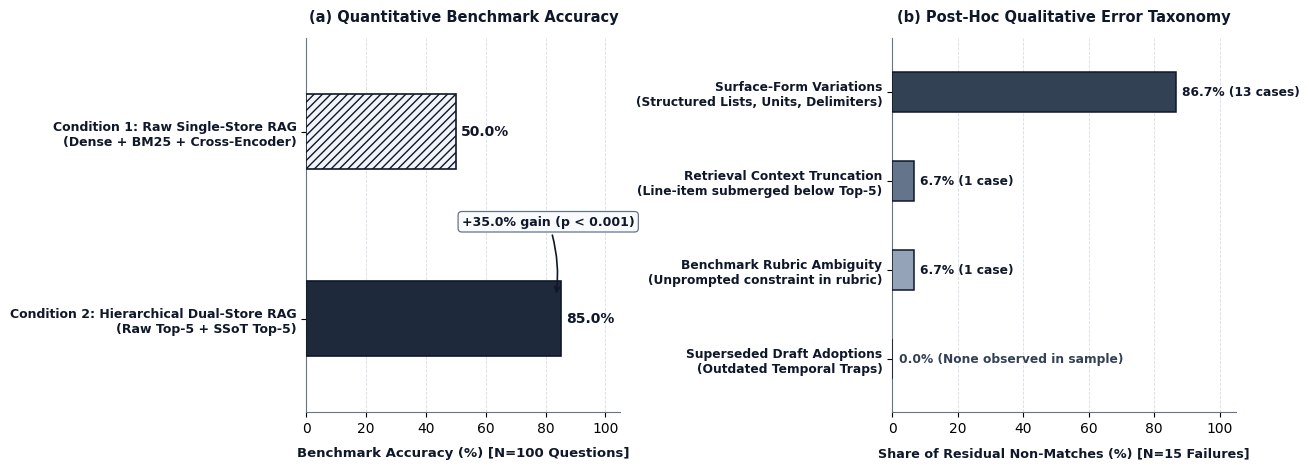

Python code for this plot:
#!/usr/bin/env python3
"""
Generate publication-grade academic chart:
Figure 4: Attribution of Factual Accuracy and Residual Non-Matches (Condition 2 Dual-Store RAG)
"""

import matplotlib
matplotlib.use('Agg')
import matplotlib.pyplot as plt
import numpy as np
import os

def setup_matplotlib():
    plt.rcParams['font.family'] = 'DejaVu Sans'
    plt.rcParams['font.sans-serif'] = ['DejaVu Sans', 'Liberation Sans', 'Arial']
    plt.rcParams['mathtext.fontset'] = 'cm'

def main():
    setup_matplotlib()
    
    fig, (ax1, ax2) = plt.subplots(1, 2, figsize=(13.0, 4.8), dpi=300, gridspec_kw={'width_ratios': [1.05, 1.15]})
    
    # -------------------------------------------------------------
    # Panel A: Downstream Quantitative Benchmark Accuracy
    # -------------------------------------------------------------
    models = [
        "Condition 1: Raw Single-Store RAG\n(Dense + BM25 + Cross-Encoder)",
        "Condition 2: Hierarchical Dual-Store RAG\n(Raw Top-5 + SSoT Top-5)"
    ]
    scores = [50.0, 85.0]
    colors = ['#F1F5F9', '#1E293B']
    hatches = ['////', '']
    edgecolors = ['#0F172A', '#0F172A']
    
    y_pos = np.arange(len(models))
    bar_height = 0.40
    
    ax1.set_xlim(0, 105)
    ax1.set_ylim(-0.5, len(models) - 0.5)
    
    ax1.xaxis.grid(True, linestyle='--', linewidth=0.6, color='#CBD5E1', alpha=0.8, zorder=0)
    ax1.yaxis.grid(False)
    ax1.set_axisbelow(True)
    
    bars1 = ax1.barh(y_pos, scores, bar_height, color=colors, edgecolor=edgecolors, hatch=hatches, linewidth=1.2, zorder=3)
    
    for i, (bar, score) in enumerate(zip(bars1, scores)):
        w = bar.get_width()
        txt = f"{score:.1f}%"
        color = '#0F172A'
        ax1.text(w + 1.8, bar.get_y() + bar.get_height()/2, txt, va='center', ha='left',
                 fontsize=10.0, fontweight='bold', color=color, zorder=4)
        
    ax1.annotate('+35.0% gain (p < 0.001)', xy=(83.5, 0.88), xytext=(52, 0.50),
                 arrowprops=dict(arrowstyle="->", connectionstyle="arc3,rad=-0.12", color="#0F172A", lw=1.2),
                 fontsize=9.0, fontweight='bold', color="#0F172A",
                 bbox=dict(boxstyle='round,pad=0.3', facecolor='#F8FAFC', edgecolor='#64748B', lw=0.9))

    ax1.set_yticks(y_pos)
    ax1.set_yticklabels(models, fontsize=9.0, fontweight='bold', color='#0F172A')
    ax1.invert_yaxis()
    ax1.set_xlabel("Benchmark Accuracy (%) [N=100 Questions]", fontsize=9.5, fontweight='bold', color='#0F172A', labelpad=8)
    ax1.set_title("(a) Quantitative Benchmark Accuracy", fontsize=10.5, fontweight='bold', color='#0F172A', pad=12)
    
    for spine in ['top', 'right']:
        ax1.spines[spine].set_visible(False)
    for spine in ['left', 'bottom']:
        ax1.spines[spine].set_color('#64748B')
        ax1.spines[spine].set_linewidth(0.8)

    # -------------------------------------------------------------
    # Panel B: Post-Hoc Qualitative Error Taxonomy
    # -------------------------------------------------------------
    causes = [
        "Surface-Form Variations\n(Structured Lists, Units, Delimiters)",
        "Retrieval Context Truncation\n(Line-item submerged below Top-5)",
        "Benchmark Rubric Ambiguity\n(Unprompted constraint in rubric)",
        "Superseded Draft Adoptions\n(Outdated Temporal Traps)"
    ]
    counts = [13, 1, 1, 0]
    pcts = [86.7, 6.7, 6.7, 0.0]
    cause_colors = ['#334155', '#64748B', '#94A3B8', '#E2E8F0']
    
    y_pos2 = np.arange(len(causes))
    
    ax2.set_xlim(0, 105)
    ax2.set_ylim(-0.6, len(causes) - 0.4)
    
    ax2.xaxis.grid(True, linestyle='--', linewidth=0.6, color='#CBD5E1', alpha=0.8, zorder=0)
    ax2.yaxis.grid(False)
    ax2.set_axisbelow(True)
    
    bars2 = ax2.barh(y_pos2, pcts, 0.45, color=cause_colors, edgecolor='#0F172A', linewidth=1.1, zorder=3)
    
    for bar, count, pct in zip(bars2, counts, pcts):
        w = bar.get_width()
        if pct > 0:
            case_str = "case" if count == 1 else "cases"
            txt = f"{pct:.1f}% ({count} {case_str})"
            ax2.text(w + 1.8, bar.get_y() + bar.get_height()/2, txt, va='center', ha='left',
                     fontsize=8.8, fontweight='bold', color='#0F172A', zorder=4)
        else:
            txt = "0.0% (None observed in sample)"
            ax2.text(2.0, bar.get_y() + bar.get_height()/2, txt, va='center', ha='left',
                     fontsize=8.8, fontweight='bold', color='#334155', zorder=4)
                     
    ax2.set_yticks(y_pos2)
    ax2.set_yticklabels(causes, fontsize=8.8, fontweight='bold', color='#0F172A')
    ax2.invert_yaxis()
    ax2.set_xlabel("Share of Residual Non-Matches (%) [N=15 Failures]", fontsize=9.2, fontweight='bold', color='#0F172A', labelpad=8)
    ax2.set_title("(b) Post-Hoc Qualitative Error Taxonomy", fontsize=10.5, fontweight='bold', color='#0F172A', pad=12)

    for spine in ['top', 'right']:
        ax2.spines[spine].set_visible(False)
    for spine in ['left', 'bottom']:
        ax2.spines[spine].set_color('#64748B')
        ax2.spines[spine].set_linewidth(0.8)

    plt.tight_layout()
    
    out_png = "docs/images/fig4_failure_attribution.png"
    os.makedirs(os.path.dirname(out_png), exist_ok=True)
    fig.savefig(out_png, format='png', dpi=300, bbox_inches='tight', pad_inches=0.08)
    print(f"Saved: {out_png}")
    plt.close(fig)

if __name__ == "__main__":
    main()
